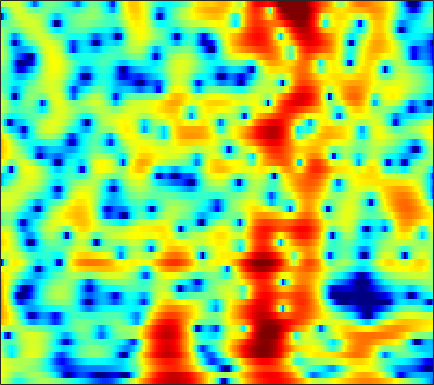

Data behind this chart, as committed beside it:
3.1339, 2.511, 1.5638, 0.49087, -0.38184, -1.5787, -2.6983, -3.3511, -3.8046, -3.6845, -3.1094, -2.5174, -1.6904, -0.9159, -0.39782, 0.1775, 0.63369, 0.89319, 1.132, 1.258, 1.2864, 1.2451, 1.1164, 0.90636
4.333, 3.794, 2.988, 2.104, 1.426, 0.5651, -0.1433, -0.5017, -0.696, -0.5839, -0.2653, 0.03585, 0.4415, 0.7865, 0.9804, 1.131, 1.149, 1.07, 0.8391, 0.4581, -0.07982, -0.5909, -1.428, -2.465
3.799, 3.585, 3.275, 2.951, 2.71, 2.4, 2.115, 1.918, 1.679, 1.465, 1.26, 1.104, 0.881, 0.6203, 0.3932, 0.02873, -0.414, -0.8054, -1.412, -2.123, -2.937, -3.617, -4.615, -5.707
3.66, 3.318, 2.868, 2.461, 2.205, 1.939, 1.768, 1.696, 1.654, 1.65, 1.639, 1.611, 1.526, 1.358, 1.165, 0.8066, 0.3168, -0.1391, -0.8883, -1.8, -2.891, -3.833, -5.215, -6.786
2.569, 1.265, -0.782, -3.063, -4.533, -5.117, -3.841, -2.432, -0.6572, 0.7732, 1.852, 2.458, 3.035, 3.361, 3.453, 3.391, 3.124, 2.788, 2.166, 1.346, 0.3023, -0.6177, -2.038, -3.725
1.224, 0.008478, -1.736, -3.402, -4.313, -4.581, -3.72, -2.691, -1.235, 0.07535, 1.157, 1.805, 2.455, 2.882, 3.059, 3.124, 3.004, 2.792, 2.358, 1.737, 0.9705, 0.3181, -0.6315, -1.658
0.6272, -0.2686, -1.267, -1.892, -2.056, -1.884, -1.357, -0.8271, -0.04063, 0.7429, 1.453, 1.912, 2.397, 2.733, 2.869, 2.909, 2.791, 2.582, 2.199, 1.658, 0.9412, 0.3049, -0.6935, -1.871
-1.465, -4.508, -11.23, -23.13, -12.03, -6.022, -2.83, -1.218, 0.3384, 1.423, 2.178, 2.581, 2.929, 3.117, 3.171, 3.13, 2.968, 2.776, 2.425, 1.977, 1.399, 0.8897, 0.0972, -0.8148
3.786, 2.831, 1.722, 1.03, 0.8235, 0.8804, 1.103, 1.266, 1.403, 1.409, 1.275, 1.105, 0.8119, 0.4896, 0.2577, -0.03385, -0.2835, -0.4885, -0.7829, -1.101, -1.478, -1.816, -2.297, -2.809
7.106, 6.536, 5.727, 4.897, 4.267, 3.413, 2.498, 1.748, 0.6221, -0.6815, -2.206, -3.502, -5.392, -7.269, -8.266, -8.637, -8.048, -7.389, -6.757, -6.512, -6.728, -7.176, -8.233, -9.729
8.092, 7.418, 6.412, 5.29, 4.385, 3.09, 1.695, 0.5685, -1.075, -2.912, -5.059, -6.949, -10.04, -13.89, -16.35, -15.56, -12.68, -10.82, -9.127, -8.31, -8.151, -8.463, -9.377, -10.9
8.219, 7.28, 5.878, 4.32, 3.058, 1.304, -0.4695, -1.754, -3.367, -4.789, -5.976, -6.685, -7.363, -7.761, -7.851, -7.669, -7.139, -6.697, -6.042, -5.418, -4.957, -4.73, -4.55, -4.426
8.159, 6.867, 4.883, 2.568, 0.5909, -2.393, -5.779, -8.453, -11.53, -12.69, -12.02, -11.14, -9.888, -8.682, -7.793, -6.651, -5.515, -4.721, -3.763, -2.914, -2.141, -1.635, -1.068, -0.6076
7.772, 6.334, 4.105, 1.47, -0.8309, -4.46, -8.828, -12.56, -17.23, -18.79, -17.95, -17.13, -15.61, -13.28, -11.4, -8.952, -6.857, -5.462, -3.853, -2.526, -1.446, -0.7409, 0.05338, 0.683
7.484, 6.235, 4.371, 2.277, 0.5575, -1.917, -4.576, -6.649, -9.534, -12.72, -16.58, -19.83, -20.49, -16.01, -12.93, -9.801, -7.443, -6.078, -4.475, -3.131, -1.99, -1.27, -0.4381, 0.2455
7.047, 6.089, 4.715, 3.248, 2.098, 0.4997, -1.15, -2.386, -4.001, -5.509, -6.793, -7.484, -8.011, -8.044, -7.82, -7.297, -6.567, -5.929, -5.103, -4.25, -3.385, -2.756, -1.978, -1.271
6.342, 5.613, 4.677, 3.77, 3.097, 2.198, 1.255, 0.5201, -0.495, -1.533, -2.599, -3.394, -4.439, -5.457, -6.197, -7.072, -7.735, -7.865, -7.516, -6.737, -5.752, -4.979, -4.027, -3.205
4.207, 3.684, 3.507, 3.622, 3.72, 3.724, 3.532, 3.23, 2.638, 1.839, 0.7942, -0.1612, -1.706, -3.648, -5.524, -8.852, -14.43, -20.62, -16.62, -10.78, -7.614, -6.148, -4.906, -4.271
-16.47, -9.538, -1.333, 2.014, 3.416, 4.45, 4.87, 4.892, 4.605, 4.012, 3.179, 2.394, 1.142, -0.3059, -1.554, -3.268, -4.937, -5.684, -5.683, -4.968, -4.087, -3.598, -3.425, -3.959
2.674, 2.308, 2.424, 2.808, 3.075, 3.252, 3.16, 2.93, 2.419, 1.694, 0.8518, 0.1533, -0.7737, -1.638, -2.227, -2.774, -3.092, -3.228, -3.243, -3.09, -2.97, -2.899, -2.969, -3.248
5.359, 4.887, 4.313, 3.765, 3.324, 2.668, 1.883, 1.175, 0.07316, -1.218, -2.684, -3.836, -5.279, -6.392, -6.714, -6.538, -5.751, -5.091, -4.209, -3.425, -2.799, -2.46, -2.141, -1.955
6.153, 5.66, 4.944, 4.149, 3.476, 2.464, 1.276, 0.2523, -1.323, -3.216, -5.632, -7.936, -12.41, -21.43, -24.77, -13.91, -9.239, -6.889, -4.644, -3.084, -1.928, -1.319, -0.7652, -0.4978
5.435, 5.04, 4.426, 3.665, 2.974, 1.863, 0.5543, -0.5492, -2.147, -3.776, -5.393, -6.538, -7.805, -8.477, -8.277, -7.155, -5.359, -4.042, -2.403, -1.044, -0.01665, 0.5742, 1.082, 1.262
1.992, 2.176, 2.179, 1.799, 1.24, 0.07149, -1.57, -3.128, -5.582, -8.089, -9.548, -9.436, -8.23, -6.696, -5.566, -4.176, -2.873, -1.875, -0.682, 0.3927, 1.304, 1.862, 2.414, 2.735
-3.037, -1.485, -0.4125, -0.1992, -0.4957, -1.452, -3.131, -4.919, -8.257, -13.05, -16.76, -14.41, -10.52, -7.922, -6.516, -4.934, -3.706, -2.863, -1.78, -0.7284, 0.2965, 0.993, 1.82, 2.502
-0.7165, -0.1617, 0.3028, 0.4029, 0.2133, -0.3493, -1.238, -2.085, -3.344, -4.564, -5.481, -5.912, -6.231, -6.437, -6.621, -6.88, -6.821, -6.526, -5.55, -4.133, -2.606, -1.491, -0.1584, 0.9891
2.325, 2.365, 2.354, 2.236, 2.054, 1.661, 1.12, 0.6193, -0.1399, -1.023, -2.011, -2.846, -4.157, -5.838, -7.508, -10.9, -16.87, -22.88, -15, -9.381, -5.984, -4.172, -2.337, -0.9417
3.325, 3.309, 3.266, 3.162, 3.044, 2.811, 2.477, 2.158, 1.627, 0.9723, 0.1549, -0.5758, -1.732, -3.129, -4.31, -6.056, -7.563, -8.101, -7.675, -6.492, -5.235, -4.425, -3.587, -2.99
2.54, 2.581, 2.673, 2.763, 2.815, 2.85, 2.817, 2.737, 2.528, 2.229, 1.811, 1.417, 0.7919, 0.0865, -0.4602, -1.174, -1.827, -2.23, -2.673, -3.035, -3.442, -3.842, -4.603, -5.703
-0.4203, -0.1476, 0.3503, 0.9215, 1.324, 1.8, 2.192, 2.421, 2.636, 2.735, 2.725, 2.641, 2.435, 2.127, 1.813, 1.372, 0.8278, 0.3877, -0.2892, -1.059, -2.004, -2.877, -4.363, -6.385
-7.703, -5.771, -3.71, -2.207, -1.312, -0.3216, 0.5366, 1.117, 1.813, 2.359, 2.755, 2.949, 3.066, 3.016, 2.877, 2.552, 2.118, 1.702, 1.06, 0.2863, -0.5953, -1.336, -2.4, -3.517
-7.413, -6.258, -5.212, -4.708, -4.37, -3.537, -2.207, -1.046, 0.414, 1.639, 2.533, 2.992, 3.344, 3.443, 3.399, 3.128, 2.722, 2.318, 1.693, 0.9452, 0.1234, -0.5266, -1.417, -2.271
0.5396, -0.7527, -3.139, -7.188, -13.24, -17.13, -6.625, -2.938, 0.09536, 1.996, 3.169, 3.688, 3.997, 3.961, 3.759, 3.311, 2.701, 2.178, 1.415, 0.6159, -0.2632, -0.9991, -2.132, -3.444
5.368, 4.23, 2.555, 0.8935, -0.08793, -0.4978, 0.1535, 0.9579, 1.997, 2.728, 3.085, 3.108, 2.817, 2.152, 1.373, 0.1893, -1.19, -2.12, -3.11, -3.615, -4.008, -4.446, -5.411, -7.187
6.708, 5.958, 4.973, 4.06, 3.459, 2.834, 2.394, 2.152, 1.849, 1.504, 0.9932, 0.4532, -0.5373, -1.955, -3.412, -6.079, -10.12, -14.66, -18.97, -13.81, -10.37, -9.015, -8.269, -8.37
6.994, 6.322, 5.406, 4.489, 3.822, 2.957, 2.131, 1.537, 0.7645, 0.004587, -0.778, -1.423, -2.418, -3.593, -4.616, -6.37, -8.397, -9.761, -10.59, -9.803, -8.47, -7.569, -6.755, -6.343
6.993, 6.209, 5.108, 3.968, 3.113, 1.966, 0.8271, -0.01626, -1.091, -2.07, -2.84, -3.241, -3.569, -3.737, -3.784, -3.89, -3.912, -3.92, -3.779, -3.54, -3.204, -2.963, -2.719, -2.643
6.187, 5.083, 3.55, 2.03, 0.9297, -0.4777, -1.921, -3.124, -4.967, -7.133, -8.915, -9.034, -7.438, -5.378, -4.066, -2.559, -1.439, -0.7872, -0.0869, 0.4548, 0.8699, 1.082, 1.228, 1.191
3.29, 1.393, -1.442, -4.119, -5.489, -6.168, -6.403, -6.872, -8.31, -11.08, -15.25, -15.37, -10.4, -6.377, -4.133, -2.001, -0.4506, 0.4698, 1.417, 2.155, 2.686, 2.974, 3.211, 3.283
0.5325, -1.996, -6.667, -14.28, -19.02, -12.46, -8.934, -7.588, -6.738, -6.31, -5.954, -5.489, -4.471, -3.315, -2.376, -1.276, -0.3025, 0.3389, 1.062, 1.687, 2.202, 2.545, 2.923, 3.198
1.284, -0.1103, -2.003, -3.602, -4.399, -4.792, -4.618, -4.333, -3.886, -3.446, -3.001, -2.672, -2.242, -1.796, -1.564, -1.252, -1.038, -0.9097, -0.6928, -0.3792, 0.1386, 0.6156, 1.317, 1.975
2.673, 1.802, 0.6371, -0.4464, -1.151, -1.833, -2.203, -2.283, -2.15, -1.88, -1.533, -1.292, -1.109, -1.093, -1.255, -1.752, -2.642, -3.566, -4.903, -5.577, -4.626, -3.185, -1.164, 0.5157
3.171, 2.316, 0.9882, -0.5217, -1.687, -3.091, -3.94, -3.976, -3.355, -2.345, -1.377, -0.7942, -0.2679, -0.1694, -0.3348, -1.111, -2.616, -4.419, -8.496, -14.91, -9.938, -5.474, -1.668, 0.7338
1.708, 0.837, -0.8003, -3.144, -5.6, -10.79, -22.33, -16.91, -9.063, -5.232, -2.877, -1.671, -0.556, 0.1048, 0.3237, 0.3226, 0.04647, -0.2821, -0.6981, -0.753, -0.2188, 0.4951, 1.565, 2.508
-0.6171, -1.097, -2.123, -3.561, -4.836, -6.556, -7.657, -7.592, -6.519, -5.015, -3.6, -2.659, -1.636, -0.7951, -0.3109, 0.2456, 0.6766, 0.934, 1.28, 1.656, 2.047, 2.359, 2.738, 3.006
-1.581, -1.741, -2.223, -2.921, -3.513, -4.264, -4.821, -5.047, -5.071, -4.771, -4.239, -3.735, -2.962, -2.174, -1.543, -0.7528, 0.00404, 0.5503, 1.227, 1.828, 2.348, 2.666, 2.983, 3.14
-0.925, -1.202, -1.815, -2.653, -3.404, -4.481, -5.552, -6.28, -6.973, -7.256, -7.019, -6.576, -5.702, -4.628, -3.761, -2.579, -1.4, -0.5364, 0.523, 1.459, 2.258, 2.739, 3.215, 3.49
0.4734, -0.1296, -1.203, -2.607, -3.889, -5.954, -8.495, -10.73, -13.78, -15.41, -14.34, -12.8, -10.86, -9.013, -7.682, -5.769, -3.846, -2.459, -0.7525, 0.7237, 1.931, 2.659, 3.388, 3.854
1.87, 1.017, -0.3905, -2.139, -3.693, -6.223, -9.437, -12.48, -17.59, -21.13, -18.95, -17.35, -16.37, -16.19, -14.93, -11.42, -7.511, -4.99, -2.216, -0.06166, 1.58, 2.521, 3.447, 4.029
2.856, 1.874, 0.3656, -1.348, -2.739, -4.71, -6.708, -8.166, -9.88, -11.27, -12.4, -13.37, -15.13, -17.84, -17.64, -12.38, -7.554, -4.772, -1.915, 0.2522, 1.849, 2.745, 3.579, 4.049
3.001, 1.858, 0.1173, -1.834, -3.375, -5.318, -6.848, -7.543, -7.939, -7.923, -7.721, -7.524, -7.184, -6.503, -5.665, -4.248, -2.535, -1.269, 0.3155, 1.626, 2.624, 3.178, 3.644, 3.81
2.553, 1.262, -0.8634, -3.605, -6.26, -11.03, -16.45, -15.09, -10.57, -7.5, -5.442, -4.263, -3.004, -1.897, -1.141, -0.1545, 0.7586, 1.39, 2.119, 2.676, 3.06, 3.206, 3.228, 3.051
2.053, 1.022, -0.6163, -2.609, -4.371, -6.845, -8.499, -8.218, -6.416, -4.371, -2.635, -1.569, -0.3554, 0.5727, 1.141, 1.783, 2.251, 2.51, 2.681, 2.68, 2.498, 2.239, 1.755, 1.159
1.018, 0.493, -0.1724, -0.7835, -1.169, -1.525, -1.6, -1.439, -0.9675, -0.2956, 0.4322, 0.9558, 1.559, 2.056, 2.35, 2.577, 2.657, 2.589, 2.329, 1.843, 1.073, 0.3176, -0.9605, -2.49
-2.013, -2.056, -1.669, -1.033, -0.5171, 0.1059, 0.6666, 1.038, 1.507, 1.922, 2.276, 2.499, 2.693, 2.821, 2.845, 2.772, 2.575, 2.313, 1.814, 1.05, -0.04819, -1.164, -3.209, -6.236
-13.87, -10.59, -5.651, -2.547, -0.9711, 0.5262, 1.539, 2.075, 2.554, 2.812, 2.894, 2.855, 2.732, 2.501, 2.286, 2.029, 1.738, 1.518, 1.134, 0.6061, -0.1277, -0.8744, -2.129, -3.685
-4.93, -4.325, -2.462, -0.5997, 0.5254, 1.655, 2.395, 2.736, 2.906, 2.795, 2.413, 1.96, 1.205, 0.3133, -0.3138, -0.92, -1.113, -0.9961, -0.7065, -0.4154, -0.3039, -0.3625, -0.616, -1.012
1.916, 1.889, 2.068, 2.375, 2.62, 2.877, 2.998, 2.957, 2.696, 2.148, 1.238, 0.2619, -1.607, -4.218, -6.769, -10.39, -9.614, -7.098, -4.237, -2.356, -1.211, -0.6877, -0.373, -0.3544
